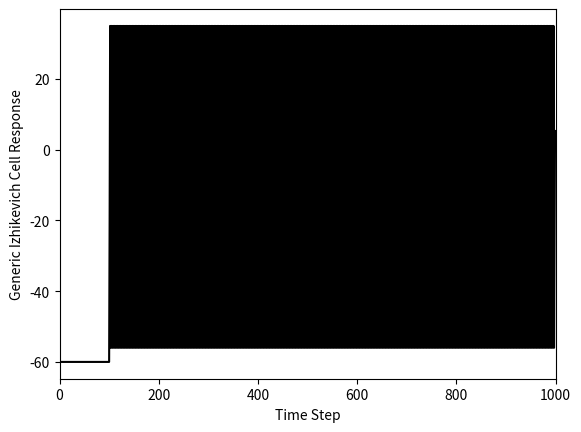

This figure's Python source:
# Our Izhikevich cell super class, which has regular spiking parameters

# The lab exercise today is to create two more Izhikevich cell types
# as subclasses of this class:
# * chattering cell type
# * intrinsically bursting cell type
#
# To do so, you will need to reference the README section of this
# repository (visit the repository page in Github and scroll down)
# to get equations for these cells. From the equations, you will
# figure out the parameter values you need and use them in your
# sub class.
#
# Create each sub class in a separate file:
# intrinsic_burst_cell.py
# chattering_cell.py
#
# Save the files in your repository folder, right next to izhikevich_cells.py
# At the top of each file, import your izhikevich_cells file so that
# the cell class is available to you. Import it by adding the following line:
# import izhikevichcells as izh
#
# Hint: you can now refer to the izhikevich cell object (izhCell) with:
# izh.izhCell
#
# In your intrinsic_burst_cell.py file, define a subclass of the izhCell
# and name it ibCell. Include an __init__ method that calls the izhCell
# __init__ method first and then reassigns any parameters that need to
# be a different value.
#
# When you have finished creating the child class, add a call to create one
# and assign it to the object myCell.
#
# Then run the cell's simulate method
#
# Finally, add a test to check if this new file is running directly:
# if __name__=='__main__':
# and as a substatement (if True), call the plotting function from
# izhikevich_cells.py using dot notation (hint: izh.plot...)
#
# Make sure to run your file to test it.
#
# For each cell (including the super class, regular spiking cell), you
# can play around with the stimVal argument to find a level of current
# input that makes your cell spike but not 'go crazy' with too much spiking.
#
# If you do the bonus exercises, create additional files for each bonus cell
# you create, such as: fast_spiking_cell.py, low_threshold_spiking_cell.py,
# and late_spiking_cell.py. For these cells, you'll notice the equations are
# structured differently. You will need to override the super class's
# simulation method with one unique to that subclass, so that you can
# customize the equations inside the for loop.

import numpy as np
import matplotlib.pyplot as plt


class izhCell():
    def __init__(self,stimVal):
        # Define Neuron Parameters
        self.celltype='Generic Izhikevich' # Regular spiking
        self.C=100
        self.vr=-60
        self.vt=-40
        self.k=0.7
        self.a=0.03
        self.b=-2
        self.c=-56
        self.d=100
        self.vpeak=35
        self.stimVal = stimVal
    
        
        # Set up the simulation
        self.T=1000 # ms
        self.tau=1 # ms - time step
        self.n=int(np.round(self.T/self.tau))
        
        # Set up the stimulation
#        self.I = np.concatenate((np.zeros((1,int(0.1*self.n))),self.stimVal*np.ones((1,int(0.01*self.n))),self.stimVal*.1*np.ones((1,int(0.89*self.n)))), axis=1)
        self.I = np.concatenate((np.zeros((1,int(0.1*self.n))), 
                 self.stimVal*np.ones((1,int(0.9*self.n)))), axis=1)

        # Set up placeholders for my outputs from the simulation              
        self.v=self.vr*np.ones((1,self.n))
        self.u=0*self.v
        
    def __repr__(self):
        return self.celltype +' Cell with StimVal=' + str(self.stimVal)

    def simulate(self):    
        # Run the simulation
        # print("vpeak = ", self.vpeak)
        for i in range(1,self.n-1):
            self.v[0,i+1]=self.v[0,i]+self.tau*(self.k*(self.v[0,i]-self.vr)*(self.v[0,i]-self.vt)-self.u[0,i]+self.I[0,i])/self.C
            self.u[0,i+1]=self.u[0,i]+self.tau*self.a*(self.b*(self.v[0,i]-self.vr)-self.u[0,i])
            
            if self.v[0,i+1]>=self.vpeak:
                    self.v[0,i]=self.vpeak
                    self.v[0,i+1]=self.c
                    self.u[0,i+1]=self.u[0,i+1]+self.d 
                    
def plotMyData(somecell, upLim = 1000):
    tau = somecell.tau
    n = somecell.n
    v = somecell.v
    celltype = somecell.celltype

    # Plot the results
    fig = plt.figure()
    plt.plot(tau*np.arange(0,n),v[0,:].transpose(), 'k-')
    plt.xlabel('Time Step')
    plt.xlim([0, upLim])
    plt.ylabel(celltype + ' Cell Response')
    plt.show()

def createCell():
    myCell = izhCell(stimVal=4000)        
    myCell.simulate()
    plotMyData(myCell)
    
if __name__=='__main__':
    createCell()

# no change made
